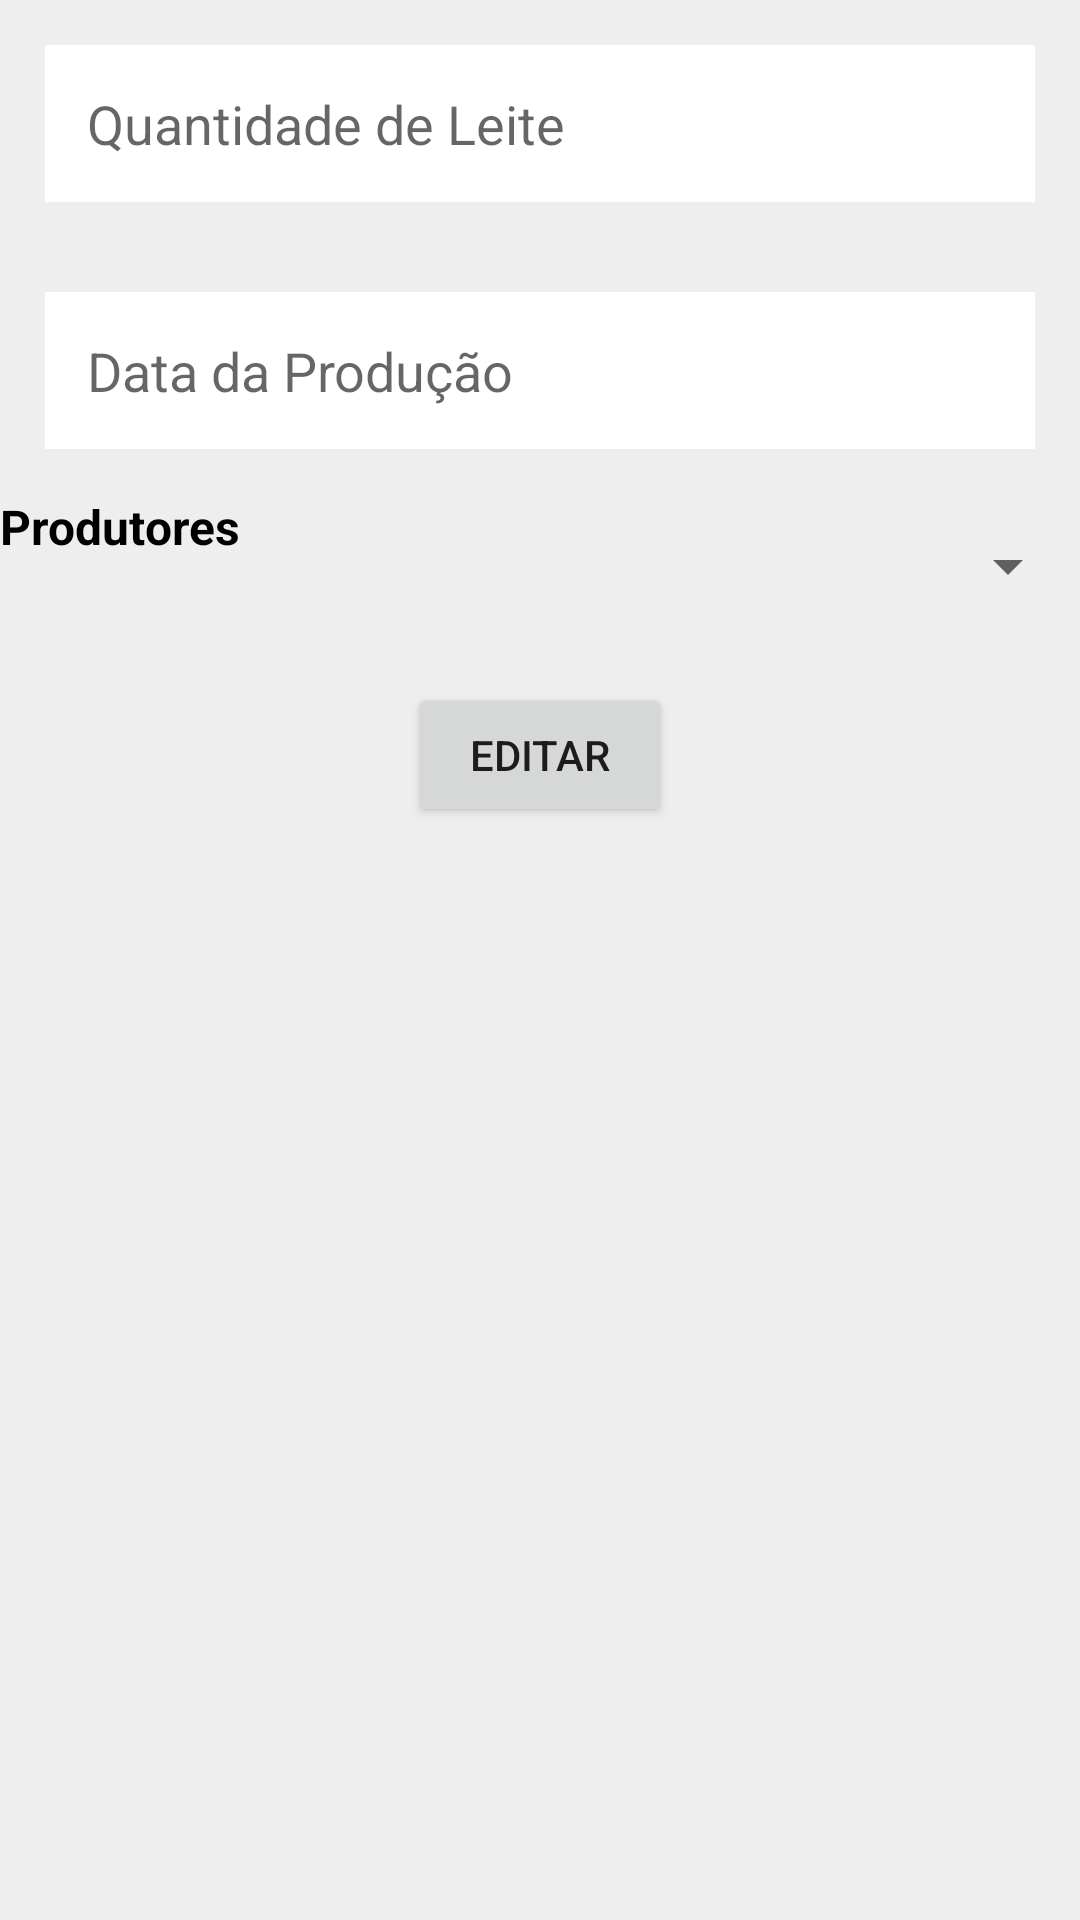

The Android layout XML behind this screen, and the referenced resources:
<!-- AndroidManifest.xml: application theme Theme.Gcoole -->
<!-- res/layout/view_editar_producao.xml -->
<?xml version="1.0" encoding="utf-8"?>
<LinearLayout xmlns:android="http://schemas.android.com/apk/res/android"
    android:layout_width="fill_parent"
    android:layout_height="fill_parent"
    android:background="#EEEEEE"
    android:orientation="vertical">

    <LinearLayout
        android:layout_width="fill_parent"
        android:layout_height="wrap_content"
        android:orientation="horizontal">

        <EditText

            android:id="@+id/idEditarQuant"
            android:layout_width="fill_parent"
            android:layout_height="wrap_content"
            android:layout_margin="15dp"
            android:background="@color/white"
            android:hint="@string/quantLeite"
            android:inputType="number"
            android:padding="14dp" />

    </LinearLayout>


    <LinearLayout
        android:layout_width="fill_parent"
        android:layout_height="wrap_content"
        android:orientation="horizontal">

        <EditText


            android:id="@+id/idEditarDataProducao"
            android:layout_width="fill_parent"
            android:layout_height="wrap_content"
            android:layout_margin="15dp"
            android:background="@color/white"
            android:hint="@string/DataProducao"
            android:inputType="number"
            android:padding="14dp" />

    </LinearLayout>


    <LinearLayout
        android:layout_width="fill_parent"
        android:layout_height="wrap_content"
        android:orientation="horizontal" >


        <TextView
            android:id="@+id/EditartextView"
            android:layout_width="178dp"
            android:layout_height="48dp"
            android:layout_weight="1"
            android:text="@string/Prod"
            android:textColor="#000000"
            android:textSize="16sp"
            android:textStyle="bold" />

        <Spinner
            android:id="@+id/idEditarSpinnerProdutor"
            android:layout_width="match_parent"
            android:layout_height="match_parent"
            android:layout_weight="1" />
    </LinearLayout>


    <Button

        android:id="@+id/idBTEditarInserirProducao"
        android:layout_width="wrap_content"
        android:layout_height="wrap_content"
        android:layout_gravity="center"
        android:layout_margin="15dp"
        android:text="@string/Editar" />

</LinearLayout>
<!-- resources referenced by this layout -->
<resources>
  <color name="white">#FFFFFFFF</color>
  <string name="DataProducao">Data da Produção</string>
  <string name="Editar">Editar</string>
  <string name="Prod">Produtores</string>
  <string name="quantLeite">Quantidade de Leite</string>
  <style name="Theme.Gcoole" parent="Theme.MaterialComponents.DayNight.DarkActionBar">
          
          <item name="colorPrimary">@color/purple_500</item>
          <item name="colorPrimaryVariant">@color/purple_700</item>
          <item name="colorOnPrimary">@color/white</item>
          
          <item name="colorSecondary">@color/teal_200</item>
          <item name="colorSecondaryVariant">@color/teal_700</item>
          <item name="colorOnSecondary">@color/black</item>
          
          <item name="android:statusBarColor" tools:targetApi="l">?attr/colorPrimaryVariant</item>
          
      </style>
  <color name="purple_500">#000000</color>
  <color name="purple_700">#504F53</color>
  <color name="teal_200">#FF03DAC5</color>
  <color name="teal_700">#FF018786</color>
  <color name="black">#FF000000</color>
</resources>
